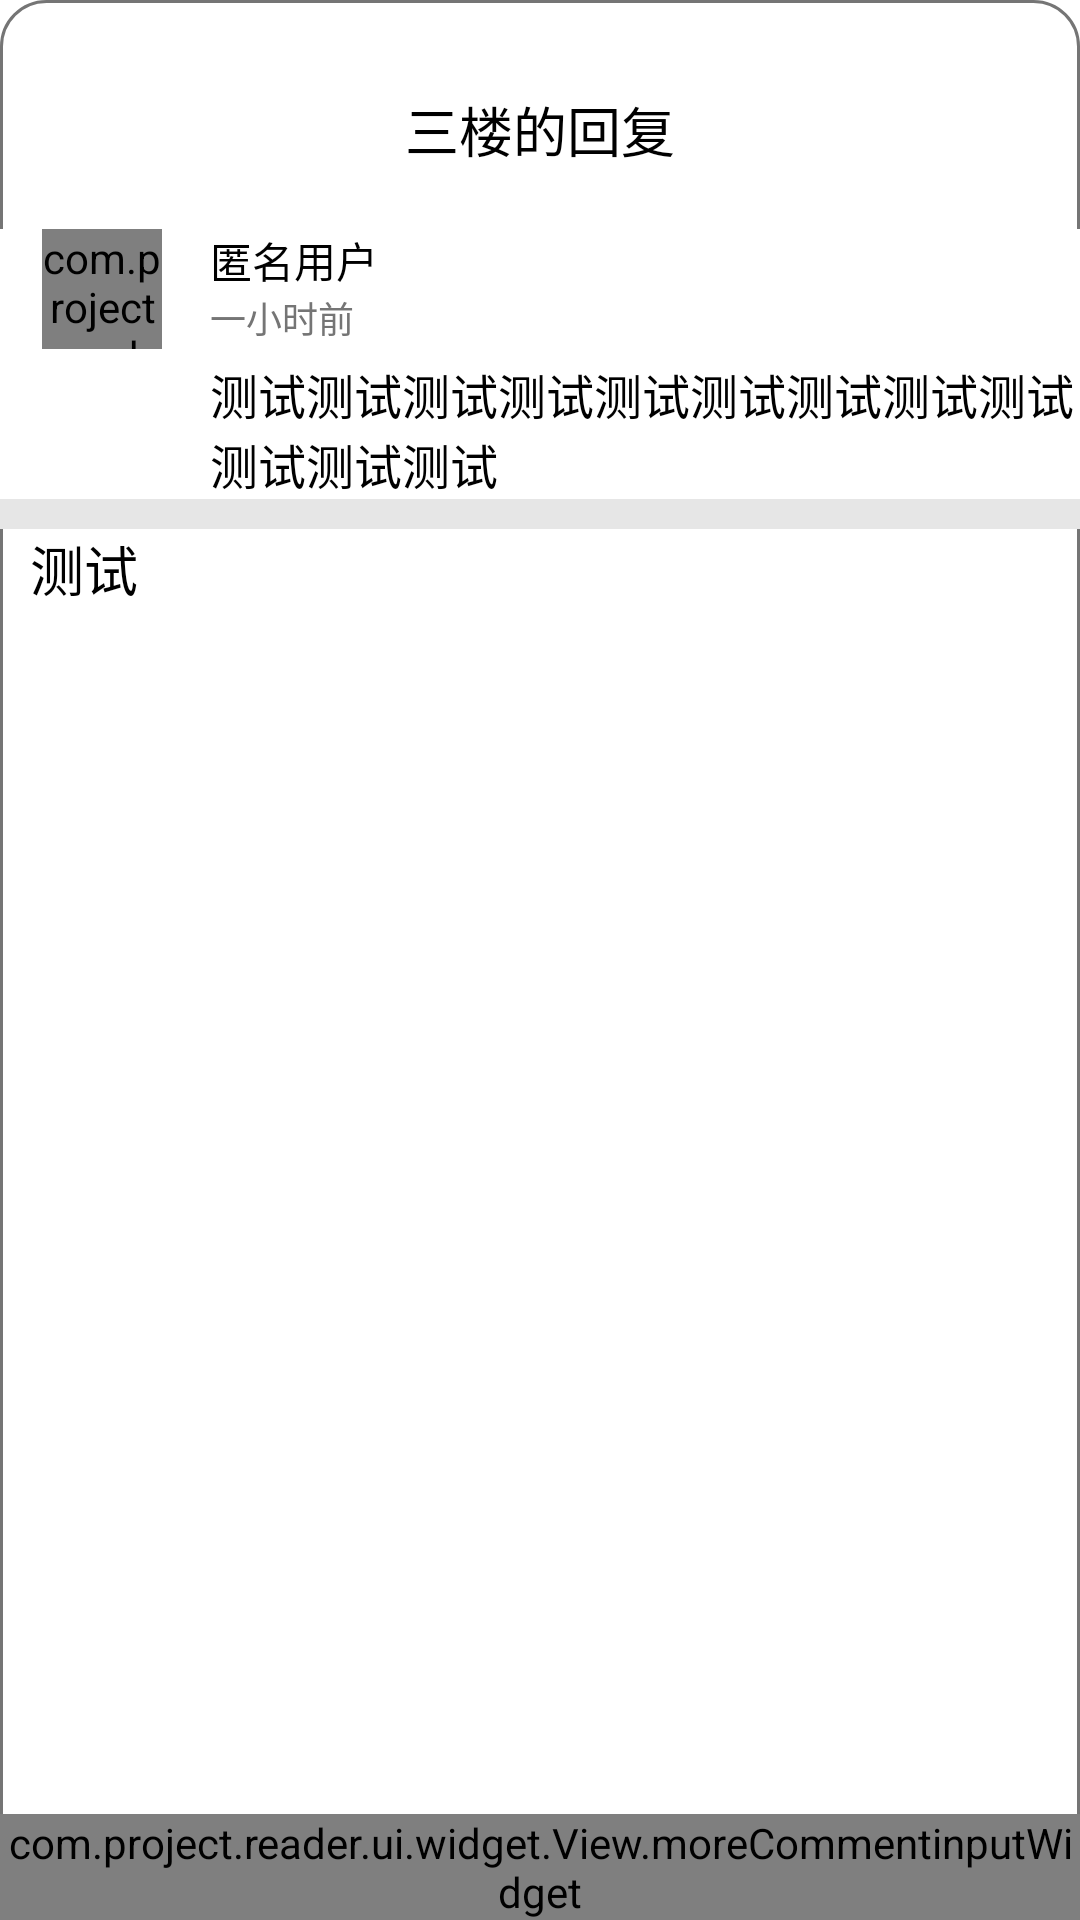

This screen was rendered from an Android layout file. Write that file and the resources it references.
<!-- AndroidManifest.xml: application theme Theme.Reader -->
<!-- res/layout/more_comment_list.xml -->
<?xml version="1.0" encoding="utf-8"?>
<RelativeLayout xmlns:android="http://schemas.android.com/apk/res/android"
    android:layout_width="match_parent"
    android:layout_height="match_parent"
    android:clickable="true"
    android:focusable="true"
    android:background="@drawable/more_main_layout_shape"
    >
    <TextView
        android:layout_width="match_parent"
        android:layout_height="30dp"
        android:id="@+id/more_comment_fakeBar"/>
    <LinearLayout
        android:id="@+id/more_comment_title_area"
        android:layout_width="match_parent"
        android:layout_height="wrap_content"
        android:orientation="vertical"
        android:clickable="true"
        android:focusable="true"
        android:layout_below="@+id/more_comment_fakeBar"
        >
    <TextView
        android:id="@+id/more_comment_title"
        android:layout_width="match_parent"
        android:layout_height="wrap_content"
        android:text="三楼的回复"
        android:textSize="18sp"
        android:textColor="@color/black"
        android:gravity="center"/>
        <include layout="@layout/more_comment_reply_item"
            android:id="@+id/louzhu_info"
            android:layout_marginTop="20dp"
            android:layout_height="wrap_content"
            android:layout_width="match_parent"/>
        <TextView
            android:layout_width="match_parent"
            android:layout_height="10dp"
            android:background="@color/search_bg_color"/>
        <TextView
            android:id="@+id/sum_comment_list"
            android:layout_width="wrap_content"
            android:layout_height="wrap_content"
            android:textSize="18sp"
            android:textColor="@color/black"
            android:text="测试"
            android:layout_marginLeft="10dp"/>
        <ListView
            android:id="@+id/more_comment_listview"
            android:layout_width="match_parent"
            android:layout_height="600dp"/>

    </LinearLayout>
    <com.project.reader.ui.widget.View.moreCommentinputWidget
        android:id="@+id/more_comment_input_area"
        android:layout_width="match_parent"
        android:background="@drawable/more_comment_input_area_shape"
        android:layout_height="wrap_content"
        android:layout_alignParentBottom="true"
        android:visibility="visible"/>
</RelativeLayout>
<!-- res/layout/more_comment_reply_item.xml (included above) -->
<?xml version="1.0" encoding="utf-8"?>
<LinearLayout
    xmlns:android="http://schemas.android.com/apk/res/android"
    android:layout_width="match_parent"
    android:layout_height="wrap_content"
    android:id="@+id/more_comment_reply_main_item"
    android:background="@drawable/selector_textview"
    android:orientation="horizontal">
    <com.project.reader.ui.widget.CircleImageView
        android:layout_width="40dp"
        android:layout_height="40dp"
        android:src="@drawable/header"
        android:layout_marginLeft="14dp"
        android:layout_marginRight="6dp"/>
    <LinearLayout
        android:layout_width="match_parent"
        android:layout_height="wrap_content"
        android:layout_marginLeft="10dp"
        android:orientation="vertical">
        <TextView
            android:id="@+id/more_comment_user_nickname"
            android:layout_width="wrap_content"
            android:layout_height="wrap_content"
            android:text="匿名用户"
            android:textColor="@color/black"
            android:textSize="14sp"/>
        <TextView
            android:id="@+id/more_comment_response_time"
            android:layout_width="wrap_content"
            android:layout_height="wrap_content"
            android:text="一小时前"
            android:textSize="12sp"
            android:textColor="@color/textSecondary"/>
        <TextView
            android:id="@+id/more_comment_response_content"
            android:layout_width="match_parent"
            android:layout_height="wrap_content"
            android:textColor="@color/black"
            android:layout_marginTop="5dp"
            android:textSize="16sp"
            android:text="测试测试测试测试测试测试测试测试测试测试测试测试"/>
    </LinearLayout>
</LinearLayout>
<!-- resources referenced by this layout -->
<resources>
  <color name="black">#FF000000</color>
  <color name="search_bg_color">#E6E6E6</color>
  <color name="textSecondary">#757575</color>
  <!-- drawable header: jpg bitmap (drawable-xhdpi, 4935 bytes) -->
  <!-- drawable more_comment_input_area_shape (drawable) -->
  <?xml version="1.0" encoding="utf-8"?>
  <shape xmlns:android="http://schemas.android.com/apk/res/android">
      <solid android:color="@color/white"/>
      <stroke android:width="1dp"
          android:color="@color/textSecondary"/>
  </shape>
  <!-- drawable more_main_layout_shape (drawable) -->
  <?xml version="1.0" encoding="utf-8"?>
  <shape xmlns:android="http://schemas.android.com/apk/res/android">
      <solid android:color="@color/white"/>
      <stroke android:width="1dp"
          android:color="@color/textSecondary"/>
      <corners
          android:topLeftRadius="15dp"
          android:topRightRadius="15dp"/>
  </shape>
  <!-- drawable selector_textview (drawable) -->
  <?xml version="1.0" encoding="utf-8"?>
  <selector xmlns:android="http://schemas.android.com/apk/res/android">
      <item  android:state_pressed="true" android:drawable="@color/colorBackground"></item>
      <item  android:state_pressed="false" android:drawable="@color/white"></item>
  </selector>
  <style name="Theme.Reader" parent="Theme.MaterialComponents.Light.NoActionBar">
          
          <item name="colorPrimary">@color/colorPrimary</item>
          <item name="colorPrimaryVariant">@color/purple_700</item>
          <item name="colorOnPrimary">@color/white</item>
          
          <item name="colorSecondary">@color/teal_200</item>
          <item name="colorSecondaryVariant">@color/teal_700</item>
          <item name="colorOnSecondary">@color/black</item>
          
          <item name="android:statusBarColor" tools:targetApi="l">@color/colorPrimary</item>
          
      </style>
  <color name="white">#FFFFFFFF</color>
  <color name="colorBackground">#F5F5F5</color>
  <color name="colorPrimary">#FF2196F3</color>
  <color name="purple_700">#FF3700B3</color>
  <color name="teal_200">#FF03DAC5</color>
  <color name="teal_700">#FF018786</color>
</resources>
